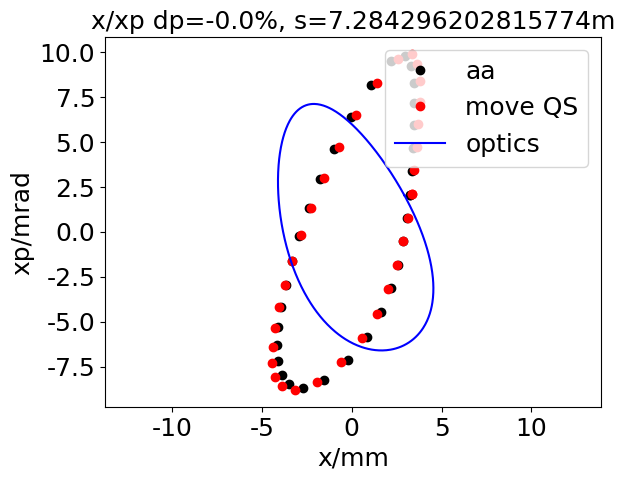

The matplotlib source for this figure:
import matplotlib.pyplot as plt
plt.rcParams['font.sans-serif']=['SimHei'] #用来正常显示中文标签
plt.rcParams['axes.unicode_minus']=False #用来正常显示负号

x = [3.236482531227325, 3.3398598239179345, 3.4191042929100357, 3.4565180735516288, 3.485188484833146, 3.4547816413900154, 3.3113639469301024, 2.9681481741367097, 2.187728274305579, 1.0631353924127627, -0.04015668803736229, -0.9672763167823946, -1.7400706844256095, -2.381386987651779, -2.9107780574427755, -3.3391232305758356, -3.6777636005153047, -3.938230953085209, -4.095005415203246, -4.162903716173338, -4.108969648393468, -3.89802563887931, -3.475093255117634, -2.7181230506426735, -1.517491633972745, -0.18533338679593836, 0.8608374849222722, 1.630904442897596, 2.1855459056056015, 2.587636909430757, 2.8780099236019874, 3.090486961621175, 3.236482531227325]
y = [2.0715923209955283, 3.3658552027114292, 4.650034586452305, 5.912465773616929, 7.138749428331486, 8.275215470371046, 9.224275919314964, 9.781473747989807, 9.484182707038151, 8.14702857710716, 6.391059720652, 4.614743171020852, 2.908455832922609, 1.2982766152968301, -0.21378367473261045, -1.6229378938270589, -2.942941722533307, -4.168099270127195, -5.287698721035496, -6.308811966086973, -7.206529857354865, -7.951790505283914, -8.482899203589273, -8.665832258980158, -8.232356389959572, -7.144521439497689, -5.826250685015088, -4.481788044833188, -3.148838102891768, -1.831246537978535, -0.5235701808894754, 0.7764873807950632, 2.0715923209955283]
plt.plot(x, y,'ko')

x = [3.330944412621051, 3.491953354387789, 3.621836860663308, 3.7029928024550074, 3.7742786859578104, 3.7766680161706034, 3.6561099893521742, 3.330176726012546, 2.548606669155795, 1.4012375808576394, 0.2574405449484729, -0.71788427356001, -1.5439867150730535, -2.242886881179018, -2.8334630527364624, -3.3258480988500594, -3.7310452578633857, -4.05025244376489, -4.276256817812296, -4.404111169358238, -4.409446535292183, -4.2558750677086365, -3.8758551282329634, -3.1530046916596888, -1.947509361468036, -0.5677420202374606, 0.5550934383506956, 1.392128127887915, 2.021699062562554, 2.495771466775487, 2.8548361070486195, 3.123393669588914, 3.330944412621051]
y = [2.1014283893920602, 3.413134436461458, 4.711378986562782, 5.987856112237562, 7.225870460828786, 8.371941560434808, 9.328555296029911, 9.890773336003855, 9.59278479061108, 8.247366272970313, 6.480060734898644, 4.689012892583575, 2.966538227475877, 1.3388986575606177, -0.19171131846200481, -1.620295429604856, -2.9604921822674983, -4.2030051910133155, -5.343654748416105, -6.382559107896052, -7.297912704310047, -8.060305385632782, -8.603863101569145, -8.79685636483139, -8.361445572373654, -7.258926618858661, -5.9169636072903, -4.552455796450386, -3.196726153859164, -1.8573042945353124, -0.5288236821419492, 0.7877011054612986, 2.1014283893920602]
plt.plot(x, y,'ro')

x = [2.927100627274815, 2.8940042715960264, 2.860662702813204, 2.827058307147492, 2.793172857472026, 2.7604803058877665, 2.7259897811075056, 2.69116045309212, 2.6575091102842534, 2.6219556201556395, 2.5875711536737738, 2.5527975641243725, 2.517613685913883, 2.481997564038632, 2.4459264133643757, 2.4110486605333428, 2.3740189814922354, 2.3381806464063706, 2.301838533791573, 2.2649687244413013, 2.2275463735411205, 2.191368730008754, 2.1546433503856335, 2.1173462038308144, 2.079452346437535, 2.0409358812771017, 2.0037440680503367, 1.9639352298503787, 1.9254643296105554, 1.8884080170374975, 1.8486234064749716, 1.8102737620604779, 1.7712582022297707, 1.7315515631477554, 1.6911278184960228, 1.652267142042822, 1.6127194133859295, 1.5724604809555818, 1.5314654420386042, 1.4897086308959624, 1.4496885602625817, 1.4089476163013053, 1.3674625118766213, 1.325209345098476, 1.2848776533793058, 1.2438286845989077, 1.2020412960972686, 1.1594938954600045, 1.1161644546653902, 1.0749982743511466, 1.0300928952354957, 0.9874157136628118, 0.9439798692035621, 0.9029503689096777, 0.8579965971790784, 0.8155237345381177, 0.7689788564597702, 0.7249942870182425, 0.6802573680255761, 0.6382802368613615, 0.5920518802264835, 0.5486711305036901, 0.5008933153976638, 0.4560559902115583, 0.41050120147013497, 0.36421743483491287, 0.3211407075143062, 0.2734288241478433, 0.22495652280739284, 0.1798471659486151, 0.13408344893461807, 0.08765872274611272, 0.036252522156111106, -0.007197608862498168, -0.05563958382977573, -0.10476317586095464, -0.15457171182917048, -0.20044865382285498, -0.251570821619456, -0.29864373641973807, -0.35108152414141297, -0.3993487112373804, -0.44818177455453523, -0.49757763858180626, -0.5475322362358525, -0.5980404489819684, -0.6490960462401011, -0.700691624394917, -0.7528185457720195, -0.8054668779871693, -0.8586253341215098, -0.9122812142225419, -0.9609851238684594, -1.015545813856127, -1.0705585955319645, -1.120441194326602, -1.176259987501662, -1.2324719589528708, -1.2833793960773348, -1.340271820941403, -1.3917492091228392, -1.4492246376702216, -1.5069636345240676, -1.5591275396836846, -1.617277262250744, -1.6755924635419908, -1.7281869355511146, -1.7867127591792409, -1.8452917637697763, -1.903882186422835, -1.9624408413466146, -2.0150797109263543, -2.0734543971794874, -2.131665041742785, -2.1896640182610985, -2.2531606095718795, -2.3105567413545804, -2.367589283001547, -2.4242084610843384, -2.485952660734739, -2.5415417848800765, -2.596563828334775, -2.6563750182195274, -2.710048688668909, -2.7682619604579055, -2.8255494133911916, -2.8767763450016637, -2.932136241861356, -2.986407478036757, -3.0347576944244, -3.0868130179784683, -3.1330728352828823, -3.1827514170047895, -3.231129385142973, -3.273952699973621, -3.3197588190272134, -3.3601985653218343, -3.399476547151384, -3.441324568694809, -3.4781225310204475, -3.5137262135118648, -3.5481307409413176, -3.5845881059957456, -3.6164701840805495, -3.647154398232694, -3.6766461325477815, -3.70217537776595, -3.7294241466900178, -3.7555082551846444, -3.780441095616046, -3.8042377873757083, -3.8246971804443417, -3.846382415508777, -3.8669838214401153, -3.884615348137425, -3.903214869980149, -3.920792830937007, -3.93575870789174, -3.9514601295943104, -3.9647762474358754, -3.9786889575045543, -3.9916965008100926, -4.00265032721113, -4.014008041953719, -4.024534469902487, -4.033318627038769, -4.042335939016452, -4.050595764495221, -4.058123207422127, -4.064943095203314, -4.07107992658487, -4.076557825341781, -4.081400499504204, -4.085631205832662, -4.089272719241614, -4.092347306863583, -4.094876706442978, -4.097054628302049, -4.098507439245292, -4.0995503425953315, -4.10001476061202, -4.100016713689691, -4.099508953078498, -4.098514801900366, -4.097207880212291, -4.095156377945241, -4.092834536188389, -4.090111189962069, -4.087005518616865, -4.083203066103526, -4.0789903295229895, -4.074786852905959, -4.069847745734456, -4.06455904637652, -4.058939637088315, -4.052499547697257, -4.046247785344279, -4.039161600674556, -4.032347523851246, -4.0246870855553745, -4.01675389025321, -4.007924177607388, -3.9994757338274205, -3.99012580374355, -3.9812245541366673, -3.971417539282293, -3.9613958277649717, -3.9504358527339782, -3.9400127172398984, -3.92865145802936, -3.9171034152761623, -3.9053814088221155, -3.8934973087590112, -3.881462093894279, -3.8684693822470533, -3.855327593257253, -3.8420471066744306, -3.828637416988758, -3.8142577352036335, -3.7997514156453076, -3.78512698831265, -3.7703921328712733, -3.755553738045117, -3.7397364685752157, -3.7238164787457704, -3.707799438051683, -3.6916902746468554, -3.674590890527245, -3.658304970933265, -3.6410263126848563, -3.6227436867839136, -3.605287625011489, -3.5868223966069763, -3.5682655592884296, -3.549617644597963, -3.5308785934229086, -3.512047793377821, -3.492175462972249, -3.472198835201677, -3.4521154566630434, -3.4319223414194457, -3.410646137791034, -3.3902168976972407, -3.368684038417017, -3.3470117568600095, -3.3251938661297222, -3.303223667168545, -3.281093958224491, -3.2577794413048515, -3.235298950138356, -3.2115992136926566, -3.187687306947247, -3.1646062650594584, -3.1402465188502195, -3.1156399597718942, -3.0907736382563322, -3.0656339540290487, -3.041318351837424, -3.0156019058865504, -2.9895678599077673, -2.9631997985628824, -2.937649771106449, -2.91057768453555, -2.883118295902096, -2.8564721672098807, -2.8281969662144464, -2.8007317024632075, -2.7728361617905164, -2.7444895195065255, -2.715669961644268, -2.6863546296652907, -2.657887326809898, -2.6275327220664035, -2.59802652982461, -2.567976999912111, -2.537359005986279, -2.5061462161087316, -2.475841521706796, -2.4449473211084154, -2.413437468953498, -2.3812845912646536, -2.3484600195549645, -2.3166271822554165, -2.2824051193775565, -2.2491865763388206, -2.2170531981219974, -2.182405090477147, -2.148860724586903, -2.114586810344542, -2.0795534456556464, -2.043729417584846, -2.0091402736210067, -1.973788212545184, -1.937643439388767, -1.9006749334781816, -1.862850402813454, -1.826438788648705, -1.7892100158629227, -1.7511338621786299, -1.7121789723209142, -1.6748317904639654, -1.6366559667343157, -1.5976228167308817, -1.557702699836144, -1.5168650049437793, -1.4778941079968069, -1.435191973185521, -1.3944233301384756, -1.352744187671159, -1.313201722820646, -1.2696847286507107, -1.2283841835573754, -1.1829171110799463, -1.1397519355794452, -1.0956496582146675, -1.0540854835619047, -1.0081071469939857, -0.9647655517663207, -0.9168115594700684, -0.8715995292382085, -0.8254561500111466, -0.778359505026677, -0.7343314029974665, -0.6853462803771697, -0.6353439279850498, -0.5885962784680514, -0.5409590732779574, -0.49241599886393206, -0.43840797519276553, -0.39254858287088057, -0.3411934395158392, -0.2888709928765735, -0.23556726381787635, -0.1862466514724955, -0.1310335391256359, -0.07995730401102061, -0.022793020562839335, 0.030073383722518793, 0.08380210066367473, 0.13839813052614713, 0.19386535927879556, 0.2502064571145672, 0.3074227728429832, 0.36551422442844533, 0.4244791860243294, 0.48431437193602556, 0.5450147180361026, 0.606573261251525, 0.6627023273410801, 0.7258649264092012, 0.7898536659929387, 0.848137096132956, 0.9136506588085724, 0.9799383683702358, 1.0402402011925478, 1.1079329457505775, 1.1694553385269502, 1.238450290372734, 1.3080823809372841, 1.3712652708912985, 1.4420026242047845, 1.5132603143995647, 1.577798779878598, 1.649914448137035, 1.7224069405913982, 1.7952206559953554, 1.8682969598490147, 1.934239319223494, 2.007642598618917, 2.081122313144347, 2.1546092015239813, 2.235367611750002, 2.3086342420199997, 2.3816798866792515, 2.454427515405024, 2.5340123433755384, 2.6058786193857415, 2.6772021650593647, 2.7549361769810874, 2.82486114624839, 2.900865273641048, 2.9758127242845345, 3.0429449795943877, 3.115597733774118, 3.1869091315952063, 3.25049719223244, 3.3189994502187488, 3.379894301802014, 3.4452898280150213, 3.5089521262462253, 3.56526817139445, 3.6254467823600893, 3.6785036665888553, 3.729952455845427, 3.784653375604296, 3.8326339029767893, 3.8789294655771878, 3.9235249378169095, 3.970603944979884, 4.011600396540137, 4.0508786937240675, 4.08844183748985, 4.12078792931288, 4.155114765069683, 4.187757117190342, 4.218732449051098, 4.248061374848906, 4.273069114124908, 4.299336867023549, 4.324033534460158, 4.344942453901839, 4.3667397900753775, 4.387059727487123, 4.404113799973824, 4.421725493738741, 4.4364025462303145, 4.45144188040276, 4.465183790666962, 4.4764749462078, 4.487861145537692, 4.498065515894988, 4.5062721054332995, 4.514341289759175, 4.521344387716724, 4.527320756069719, 4.5323092882066, 4.536348321490553, 4.539475555468275, 4.541727980405737, 4.543141815583946, 4.54375245676358, 4.543594432213773, 4.542701366695458, 4.540909012532321, 4.538577636127206, 4.535278748704102, 4.531644308519245, 4.526982670580523, 4.521661226188979, 4.5157152387082595, 4.509796340354731, 4.502083597664058, 4.494461441013423, 4.486341785362532, 4.477753013719752, 4.467880222381603, 4.4575148380625045, 4.44760765669955, 4.436385473934869, 4.424758724052532, 4.412754486488095, 4.399353563905538, 4.38664345653642, 4.372532856884819, 4.359215488674193, 4.344495697008844, 4.329494875514021, 4.3130515498031885, 4.297537047905765, 4.280587443806397, 4.26464344149818, 4.247271967594695, 4.229711143196443, 4.210706439174802, 4.192809560881057, 4.173481732298453, 4.154013070613129, 4.134419554859136, 4.11471579955602, 4.094915148656215, 4.0737013353550235, 4.0524044817554286, 4.031036652067052, 4.009608690344633, 3.9867864424402026, 3.963917630673102, 3.9410113948276804, 3.918075747476737, 3.8951176638245633, 3.870791326039155, 3.846452649609125, 3.8221066975350264, 3.7977576050699002, 3.7720559954664403, 3.747709901283262, 3.7220161698011642, 3.6949769464737994, 3.669296680105058, 3.642271967787652, 3.615253620711589, 3.5882399655648545, 3.561228685611771, 3.5342168723676455, 3.5058501079457156, 3.4774743459093798, 3.449084421911424, 3.4206746442406812, 3.3908839817409646, 3.3624137536001055, 3.3325446511520225, 3.3026228716728983, 3.2726392915563953, 3.2425843324348556, 3.2124479760931544, 3.180843409938957, 3.150507564404006, 3.118670184626085, 3.086694237914902, 3.0559660807883624, 3.0236783768481232, 2.991209571244091, 2.9585442636765262, 2.927100627274815]
y = [2.033394000694569, 2.093632739820242, 2.1538023488389104, 2.2139353573662985, 2.2740641182991514, 2.331604326658274, 2.391817895942214, 2.452122282183353, 2.5099193188514572, 2.5704942659805994, 2.628609007531678, 2.686922100197952, 2.745461959553755, 2.804257151836574, 2.8633364181668326, 2.920021845702633, 2.9797401014838947, 3.037088826067137, 3.09480062796698, 3.1529014761311234, 3.2114175550143353, 3.2675573488484013, 3.3241206985312717, 3.3811307568130204, 3.4386108334275085, 3.496584379384919, 3.552137791782923, 3.6111414843609015, 3.6677163267896895, 3.721800888837851, 3.7794240149430185, 3.834538149387252, 3.8901793792997514, 3.9463646861867834, 4.003110847463988, 4.057234307759709, 4.111886391495013, 4.167080388986643, 4.222829181240769, 4.279145158398254, 4.332677134714274, 4.386731287269287, 4.441316284133393, 4.496440075077902, 4.548614313324265, 4.601273496495092, 4.654421928628983, 4.708062991058227, 4.762199029600856, 4.813173642755745, 4.868268859971838, 4.92013740398249, 4.972434436934793, 5.021376377396672, 5.07448788933987, 5.124175888852001, 5.178076772770493, 5.228481675420254, 5.2792175104720185, 5.32633440017457, 5.3776727430781, 5.425321580089289, 5.477206284648777, 5.525328277547596, 5.573652022509996, 5.622158517352744, 5.666765412819413, 5.715561510893292, 5.7644727879226645, 5.809385619418873, 5.854348590169002, 5.899336436676394, 5.948410312109796, 5.989275371776534, 6.034165282727152, 6.078957498188011, 6.123615457374046, 6.164064210498842, 6.208354900569495, 6.248398504597095, 6.2921601233716595, 6.331642367352539, 6.370796893442922, 6.4095818183258695, 6.447953066051154, 6.485864327531484, 6.523267027250776, 6.560110298289887, 6.59634096684204, 6.631903547451468, 6.666740250262978, 6.700791001614011, 6.7307132257385085, 6.763097154470353, 6.794508400893437, 6.821890314187708, 6.851263168465183, 6.879459470912688, 6.903769261432611, 6.929525653921823, 6.951516344970883, 6.974556944246105, 6.996054897017027, 7.014018778011774, 7.032367666381392, 7.048944006037006, 7.062281748182014, 7.075272683866371, 7.086263576028312, 7.095178174047274, 7.101942022039301, 7.106130843756572, 7.108611474541939, 7.108739622370869, 7.106452048657693, 7.1010749680033065, 7.093526804660096, 7.083394170979402, 7.070632947572996, 7.05351393558589, 7.035114977729777, 7.013988633715306, 6.987577696740901, 6.960672110393945, 6.927886420463262, 6.891764991933942, 6.856046402484151, 6.81361196337492, 6.767920400793175, 6.723596595219513, 6.671829774346377, 6.622087582934647, 6.564493252059827, 6.503967847264164, 6.446481058899038, 6.380630616483485, 6.318478810153453, 6.254238206195551, 6.181269993826741, 6.112944083814093, 6.042822981066336, 5.971007023335887, 5.890173897259593, 5.815132861443929, 5.7387173484337435, 5.661031929362289, 5.590115534274836, 5.510304208738712, 5.4295233587497505, 5.347874228826025, 5.2654562499597946, 5.190703161289289, 5.107090390676314, 5.022983977230706, 4.946940200718886, 4.8621399638431235, 4.777097046148235, 4.700417215015363, 4.615131038306409, 4.538354339230729, 4.4530898994577885, 4.367934948060301, 4.291441149451181, 4.206664454711396, 4.122169613228583, 4.04640865776661, 3.9625909297573876, 3.879197575076475, 3.7962711198968546, 3.713850845107482, 3.6319728903070376, 3.5506703643020594, 3.469973460675524, 3.3899095771117156, 3.310503437283046, 3.231777214222619, 3.153750654221074, 3.0687503016960855, 2.9922472124484027, 2.9089567907282934, 2.834034664164192, 2.7525076011021157, 2.671919452102903, 2.5922776511292978, 2.5207017233880484, 2.4358523213383805, 2.3590736275969597, 2.283251251646634, 2.2083834932513, 2.1277946307373767, 2.048332365843594, 1.9764753553929184, 1.8991504905626067, 1.8229267076306068, 1.7477927732121898, 1.6676132862853785, 1.5947094013176135, 1.5169137471338385, 1.4461790974897961, 1.370698061673804, 1.2963914698718793, 1.2176586586193168, 1.1457246357599322, 1.069497341806248, 0.9998432119172124, 0.926020443427553, 0.853404246030931, 0.776908820248689, 0.7067044158605748, 0.6327300333097923, 0.5600105324555997, 0.4885128267544651, 0.41820421157266124, 0.34905241786204494, 0.276529771936389, 0.2052492416237188, 0.13517361004438133, 0.06626640490344543, -0.005707172985426823, -0.07644385197005854, -0.14598446177270183, -0.21436880359255733, -0.2816356476746104, -0.35168325876162954, -0.4205638922672864, -0.48831983680778024, -0.5549921338366085, -0.6242368025818671, -0.688805325080436, -0.7559140464853198, -0.8254391768394672, -0.8904712281670479, -0.9579002330603813, -1.0243213247697145, -1.089777937237826, -1.1543120535199385, -1.2179642638780213, -1.2838928682031494, -1.348936364999933, -1.413137198360152, -1.4765363987582458, -1.5421380303508931, -1.6040182207504738, -1.6681114122330714, -1.7314945638697283, -1.7942077021542822, -1.8562896137303284, -1.9177779149861431, -1.9814660608332628, -2.0418527578469696, -2.104465660205852, -2.166586124822554, -2.2255792950647746, -2.2868432183837464, -2.347722197082124, -2.408250857136238, -2.468463047019102, -2.5257917400274414, -2.5854799382929947, -2.644947708967309, -2.704226333981202, -2.760778998184897, -2.819776029979089, -2.8786734287834177, -2.9349439511087403, -2.993731066048464, -3.0499488836563953, -3.1061788230972396, -3.1624453983577707, -3.2187728685534185, -3.2751852483248927, -3.32913448379646, -3.3857812611462914, -3.4399969655443345, -3.494373502310515, -3.548930736625543, -3.6036883114331903, -3.6560423957706694, -3.708612335432408, -3.7614144311517097, -3.8144647171893817, -3.8677789283960027, -3.91868591727696, -3.972558717428576, -4.024023120326028, -4.073046417777161, -4.125086796211585, -4.174676251402248, -4.2245551424675245, -4.274731942020497, -4.325214525165878, -4.373179794317533, -4.42142969655988, -4.469969011908769, -4.518801772423598, -4.567931177051208, -4.614443647494249, -4.661221973196598, -4.708266324686614, -4.755575888536592, -4.8001678002435275, -4.844988638856418, -4.890034884338192, -4.935301916634409, -4.980783915381073, -5.023421460012643, -5.069297590594612, -5.112286871718393, -5.155432152691412, -5.195625879785978, -5.239040178490618, -5.279461256886558, -5.323093220586622, -5.363688267828578, -5.404344368936836, -5.441912723141917, -5.482637436481896, -5.520236197801934, -5.560954890550422, -5.598508991263028, -5.6360110888112676, -5.673439181050634, -5.7076630346258055, -5.744881472540439, -5.781951641185058, -5.815777463292672, -5.849430144312745, -5.88288413397571, -5.919120861830655, -5.949085861989316, -5.981774343787546, -6.01414550421938, -6.046165287442856, -6.074939074394184, -6.106186677541986, -6.13419441496756, -6.164525394163516, -6.191629459609048, -6.218251101864115, -6.244354776170268, -6.269903516181254, -6.2948589336401115, -6.319181224727502, -6.342829183786934, -6.36576022515319, -6.387930413824627, -6.409294505726921, -6.429805998313669, -6.447497969297292, -6.4662571813142, -6.484022441800604, -6.499119454032536, -6.514855806649761, -6.52944894497177, -6.541561706468161, -6.553836960057958, -6.563776987817538, -6.573541489897145, -6.581906942812102, -6.5881956720595145, -6.593756735024197, -6.597766003042098, -6.600005299886505, -6.60092636999093, -6.600151014910299, -6.597632392472476, -6.593325663613418, -6.5878855533872045, -6.580066299288715, -6.570342832286571, -6.558680809060518, -6.543576684729282, -6.527747189716775, -6.509895191416917, -6.490001723175234, -6.4657436716003165, -6.441520853525527, -6.415226055448317, -6.383908581683302, -6.353267927159441, -6.31718853996856, -6.278641527538836, -6.241480794136561, -6.1983064045944625, -6.152765496921654, -6.109351752018813, -6.059433183881414, -6.012135552316156, -5.9580610286579025, -5.901911856003622, -5.849131717208859, -5.789240223407781, -5.733196641650339, -5.675701596768491, -5.610863355308485, -5.550547944754683, -5.489001425840815, -5.426297652078341, -5.356075944249201, -5.291185326027395, -5.225369791328324, -5.158704260578071, -5.098040039916535, -5.029963822465333, -4.96125094346347, -4.8919727927616865, -4.822199275262963, -4.759035996123079, -4.688507711415371, -4.617676677352011, -4.553721553850698, -4.482485489495499, -4.411121531787155, -4.346830725878679, -4.275375260386652, -4.211086951550803, -4.139724181730305, -4.068478360331715, -4.004493310648893, -3.933588113500943, -3.862919828810164, -3.7995512047535764, -3.7294318148362855, -3.659648828545219, -3.590232022459427, -3.5212089521708, -3.452605022698331, -3.384443562791654, -3.316745902259033, -3.2495314515264044, -3.1828177827053428, -3.1166207115179034, -3.0509543794944043, -2.979349350064775, -2.914836617261311, -2.844525301508905, -2.781208023492735, -2.7122296256130887, -2.6439608218402726, -2.576407304599365, -2.5156192684097136, -2.4434614715698433, -2.378073431414071, -2.313409430686743, -2.2494686573440923, -2.1805377521693248, -2.112461725343784, -2.050805585854479, -1.9843536629734873, -1.9187396163227373, -1.8539557645442242, -1.7847002727018126, -1.7216179909351694, -1.6541834973401586, -1.59276020997156, -1.5270979689669038, -1.462336583325328, -1.3935840286951902, -1.3306459093195124, -1.2638211919739504, -1.2026394694489129, -1.1376694099324691, -1.0736316825684262, -1.0060314918753634, -0.9438607392393705, -0.8782143811751124, -0.8135422293744492, -0.7498196332955676, -0.6870221324394352, -0.6251254996815492, -0.5600683947438808, -0.49598032912099993, -0.4328330346121069, -0.37059869928600475, -0.3054444872293238, -0.2412579046492008, -0.17800743863359905, -0.11566224291478831, -0.054192145788448665, 0.009972778412106873, 0.07322386304074667, 0.13559444262859602, 0.19711701257850703, 0.2611724967741995, 0.3210504884204649, 0.3834378657748155, 0.44823920924670624, 0.509009263087438, 0.5721811784520869, 0.6345722922794668, 0.6962183746718976, 0.757154193057754, 0.817413552117069, 0.8799938067482016, 0.9419015282754646, 1.0031727140739415, 1.063842390202421, 1.1267930903327104, 1.1863365661367693, 1.2481794458413387, 1.3095096069881798, 1.370362481017113, 1.430772680965193, 1.490774056898123, 1.5531016110399274, 1.6123692679375594, 1.6740000870199294, 1.735327959835738, 1.793738350299069, 1.8545746727952925, 1.9152104662872362, 1.9756794476045143, 2.033394000694569]
plt.plot(x, y,'b')

fontXLabel = {'family' : 'Times New Roman',
'weight' : 'normal',
'size'   : 18,
}
plt.xlabel('x/mm',fontXLabel)
fontYLabel = {'family' : 'Times New Roman',
'weight' : 'normal',
'size'   : 18,
}
plt.ylabel('xp/mrad',fontYLabel)
fontTitle = {'family' : 'Microsoft YaHei',
'weight' : 'normal',
'size'   : 18,
}
plt.title('x/xp dp=-0.0%, s=7.284296202815774m',fontTitle)
plt.xticks(fontproperties = 'Times New Roman', size = 18)
plt.yticks(fontproperties = 'Times New Roman', size = 18)
plt.legend(labels=['aa', 'move QS', 'optics'], prop={'family' : 'Times New Roman', 'size'   : 18})
plt.axis('equal')
plt.show()
